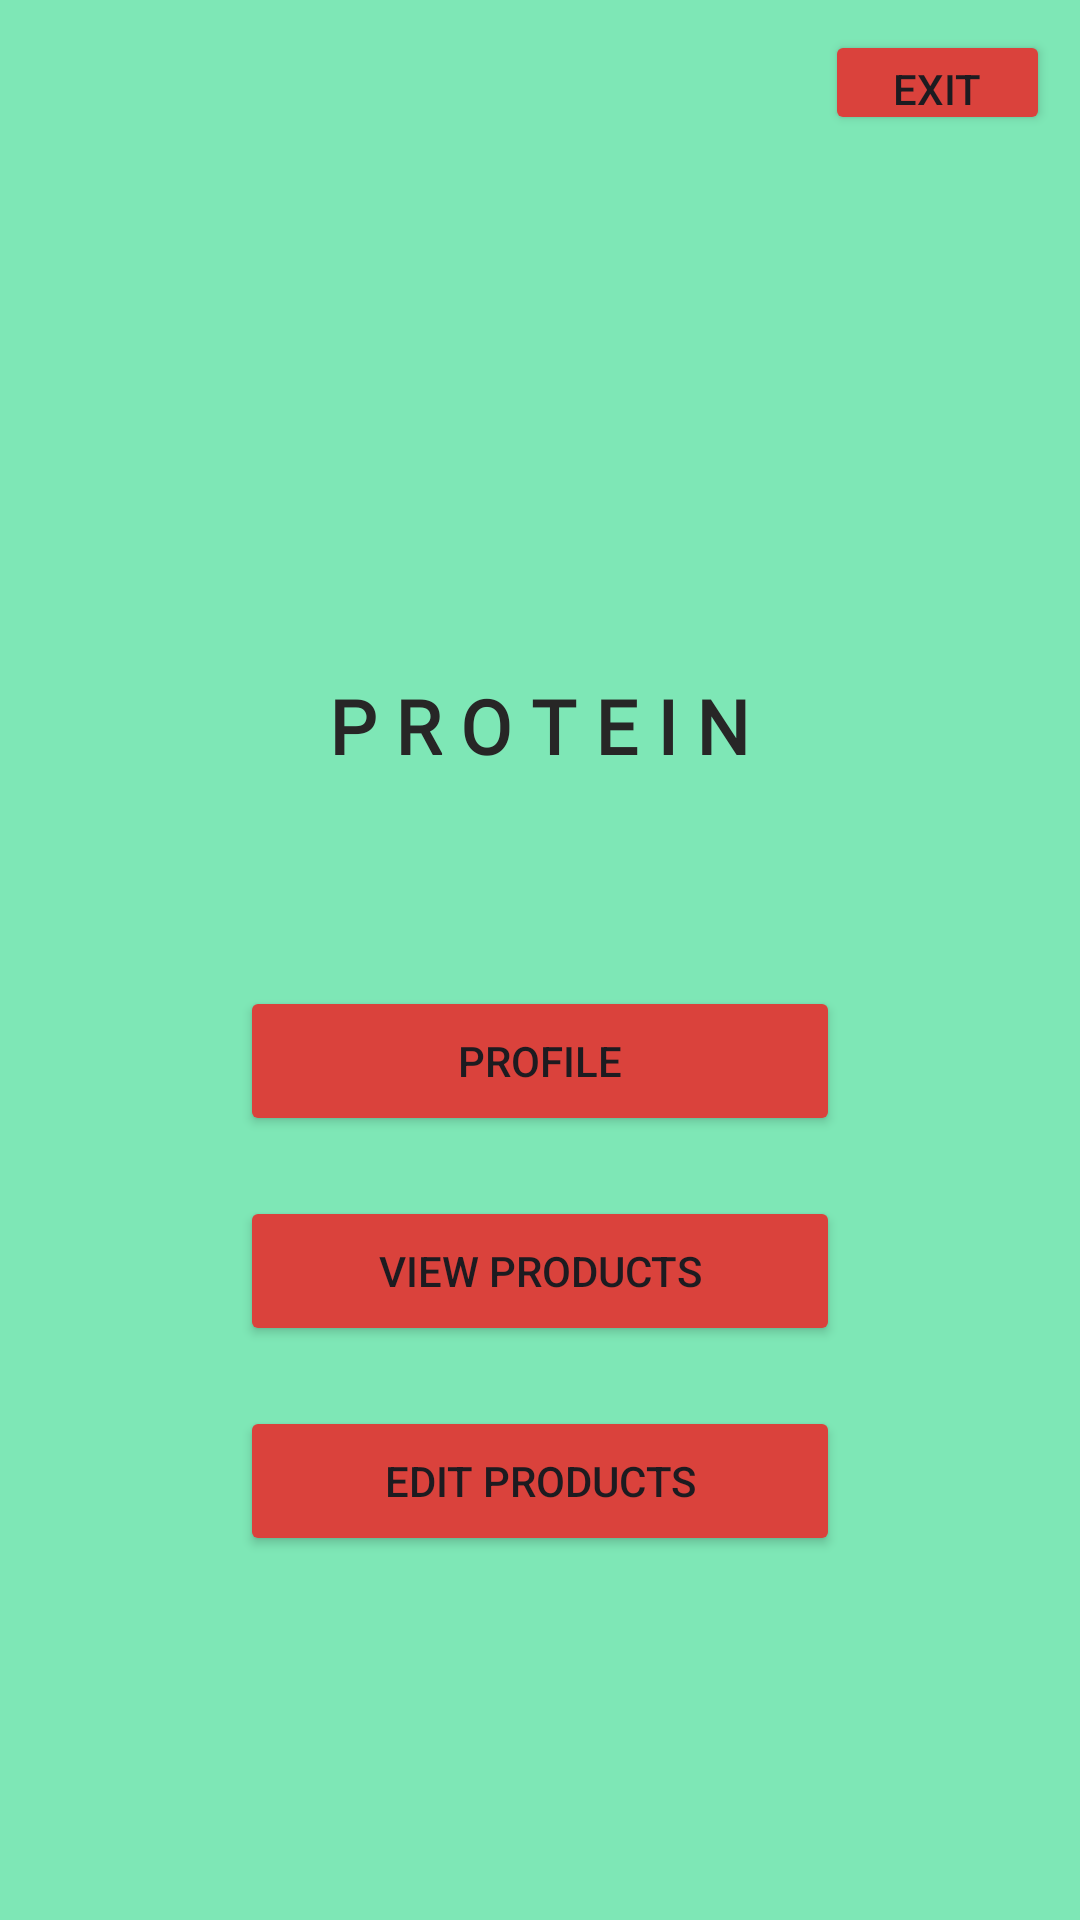

Android layout source for this screen:
<!-- AndroidManifest.xml: application theme Theme.Protein -->
<!-- res/layout/activity_main.xml -->
<?xml version="1.0" encoding="utf-8"?>
<LinearLayout xmlns:android="http://schemas.android.com/apk/res/android"
    xmlns:app="http://schemas.android.com/apk/res-auto"
    xmlns:tools="http://schemas.android.com/tools"
    android:layout_width="match_parent"
    android:layout_height="match_parent"
    android:background="#7ee7b6"
    android:orientation="vertical"
    tools:context=".MainActivity">


    <Button
        android:id="@+id/button_exit"
        android:layout_width="75dp"
        android:layout_height="35dp"
        android:layout_gravity="right"
        android:layout_marginVertical="10dp"
        android:layout_marginRight="10dp"
        android:backgroundTint="#da423c"
        android:text="Exit"
        tools:layout_editor_absoluteX="320dp"
        tools:layout_editor_absoluteY="16dp" />

    <TextView
        android:layout_width="wrap_content"
        android:layout_height="wrap_content"
        android:layout_gravity="center"
        android:layout_marginTop="170dp"
        android:fontFamily="@font/aldrich"
        android:text="P R O T E I N"
        android:textColor="#272626"
        android:textSize="25sp"
        android:textStyle="bold" />

    <Button
        android:id="@+id/button_profile"
        android:layout_width="200dp"
        android:layout_height="50dp"
        android:layout_gravity="center"
        android:layout_marginTop="70dp"
        android:backgroundTint="#da423c"
        android:text="Profile" />

    <Button
        android:id="@+id/button_prods"
        android:layout_width="200dp"
        android:layout_height="50dp"
        android:layout_gravity="center"
        android:layout_marginTop="20dp"
        android:backgroundTint="#da423c"
        android:text="View products" />

    <Button
        android:id="@+id/button_edit"
        android:layout_width="200dp"
        android:layout_height="50dp"
        android:layout_gravity="center"
        android:layout_marginTop="20dp"
        android:backgroundTint="#da423c"
        android:text="Edit products" />


</LinearLayout>
<!-- resources referenced by this layout -->
<resources>
  <style name="Theme.Protein" parent="Base.Theme.Protein" />
  <style name="Base.Theme.Protein" parent="Theme.Material3.DayNight.NoActionBar">
          
          
      </style>
</resources>
